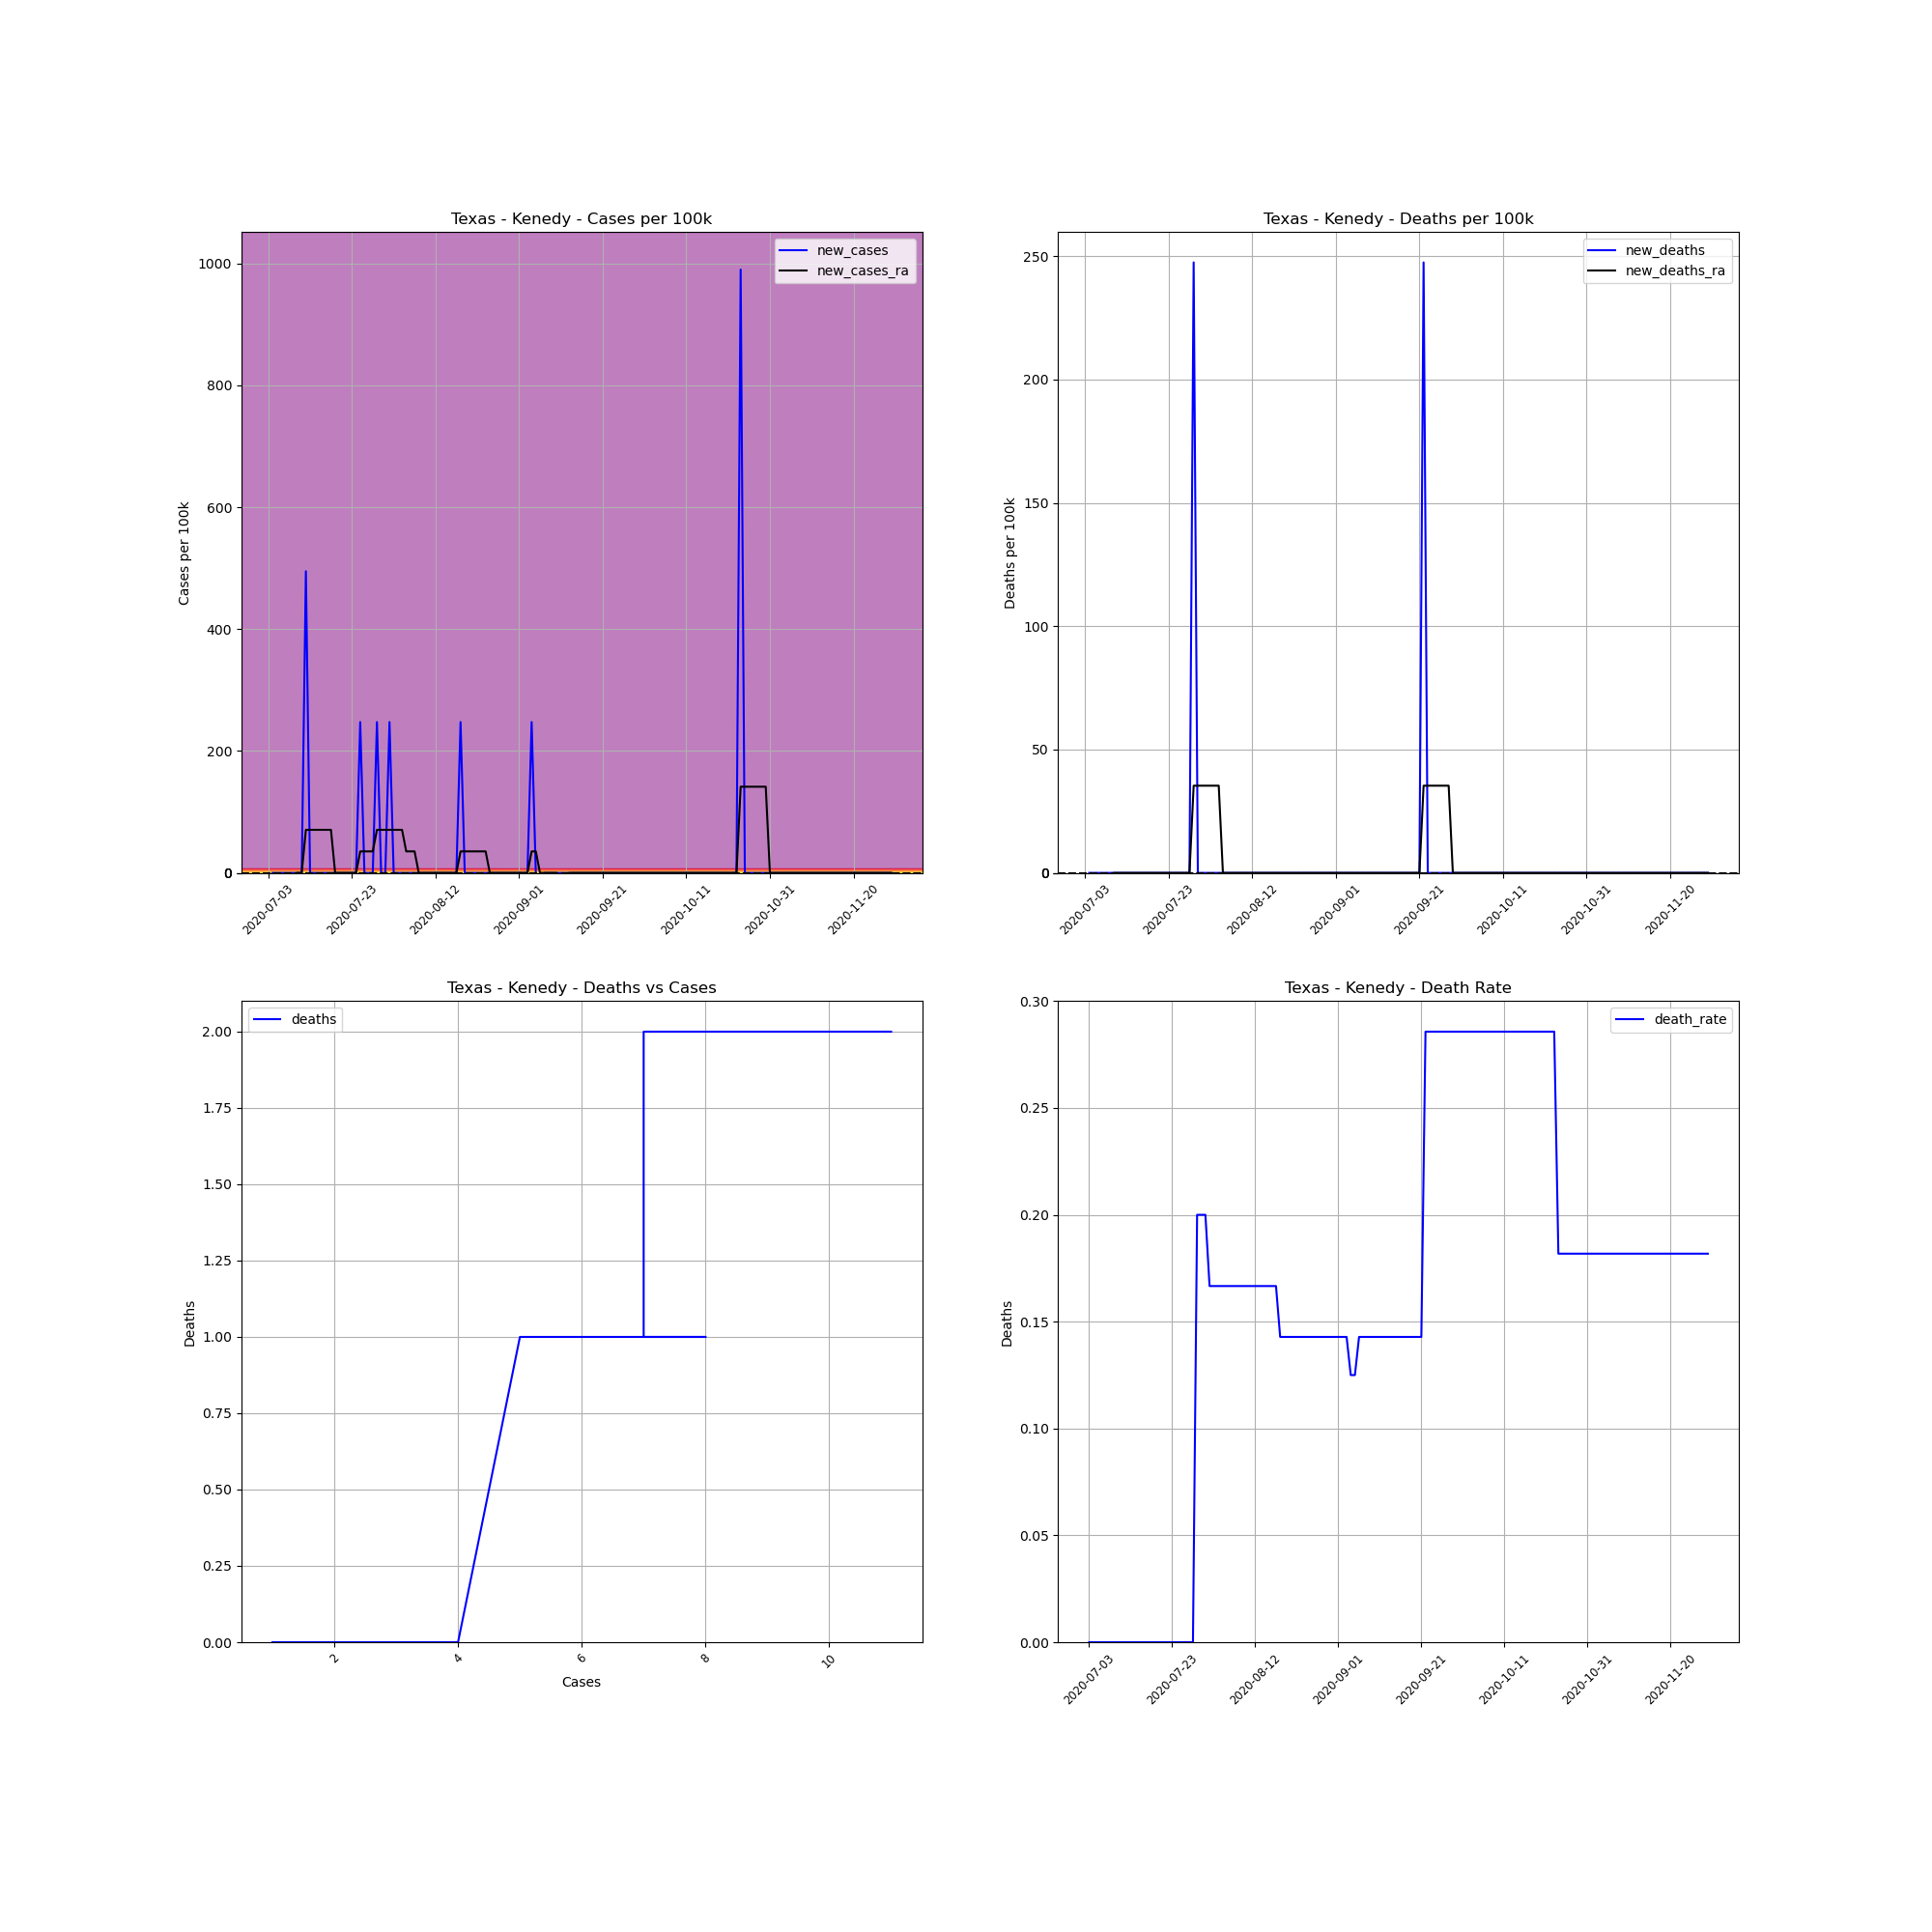

Data behind this chart, as committed beside it:
, date, county, state, fips, cases, deaths, COUNTY, STNAME, CTYNAME, POPESTIMATE2019, cases_per_100k, deaths_per_100k, death_rate, new_cases, new_deaths, new_cases_ra, new_deaths_ra
746132, 2020-07-03, Kenedy, Texas, 48261, 1, 0.0, 261, Texas, Kenedy, 404, 247.5, 0.0, 0.0, , , , 
746133, 2020-07-04, Kenedy, Texas, 48261, 1, 0.0, 261, Texas, Kenedy, 404, 247.5, 0.0, 0.0, 0.0, 0.0, , 
746134, 2020-07-05, Kenedy, Texas, 48261, 1, 0.0, 261, Texas, Kenedy, 404, 247.5, 0.0, 0.0, 0.0, 0.0, , 
746135, 2020-07-06, Kenedy, Texas, 48261, 1, 0.0, 261, Texas, Kenedy, 404, 247.5, 0.0, 0.0, 0.0, 0.0, , 
746136, 2020-07-07, Kenedy, Texas, 48261, 1, 0.0, 261, Texas, Kenedy, 404, 247.5, 0.0, 0.0, 0.0, 0.0, , 
746137, 2020-07-08, Kenedy, Texas, 48261, 1, 0.0, 261, Texas, Kenedy, 404, 247.5, 0.0, 0.0, 0.0, 0.0, , 
746138, 2020-07-09, Kenedy, Texas, 48261, 1, 0.0, 261, Texas, Kenedy, 404, 247.5, 0.0, 0.0, 0.0, 0.0, , 
746139, 2020-07-10, Kenedy, Texas, 48261, 1, 0.0, 261, Texas, Kenedy, 404, 247.5, 0.0, 0.0, 0.0, 0.0, 0.0, 0.0
746140, 2020-07-11, Kenedy, Texas, 48261, 1, 0.0, 261, Texas, Kenedy, 404, 247.5, 0.0, 0.0, 0.0, 0.0, 0.0, 0.0
746141, 2020-07-12, Kenedy, Texas, 48261, 3, 0.0, 261, Texas, Kenedy, 404, 742.6, 0.0, 0.0, 495, 0.0, 70.72, 0.0
746142, 2020-07-13, Kenedy, Texas, 48261, 3, 0.0, 261, Texas, Kenedy, 404, 742.6, 0.0, 0.0, 0.0, 0.0, 70.72, 0.0
746143, 2020-07-14, Kenedy, Texas, 48261, 3, 0.0, 261, Texas, Kenedy, 404, 742.6, 0.0, 0.0, 0.0, 0.0, 70.72, 0.0
746144, 2020-07-15, Kenedy, Texas, 48261, 3, 0.0, 261, Texas, Kenedy, 404, 742.6, 0.0, 0.0, 0.0, 0.0, 70.72, 0.0
746145, 2020-07-16, Kenedy, Texas, 48261, 3, 0.0, 261, Texas, Kenedy, 404, 742.6, 0.0, 0.0, 0.0, 0.0, 70.72, 0.0
746146, 2020-07-17, Kenedy, Texas, 48261, 3, 0.0, 261, Texas, Kenedy, 404, 742.6, 0.0, 0.0, 0.0, 0.0, 70.72, 0.0
746147, 2020-07-18, Kenedy, Texas, 48261, 3, 0.0, 261, Texas, Kenedy, 404, 742.6, 0.0, 0.0, 0.0, 0.0, 70.72, 0.0
746148, 2020-07-19, Kenedy, Texas, 48261, 3, 0.0, 261, Texas, Kenedy, 404, 742.6, 0.0, 0.0, 0.0, 0.0, 0.0, 0.0
746149, 2020-07-20, Kenedy, Texas, 48261, 3, 0.0, 261, Texas, Kenedy, 404, 742.6, 0.0, 0.0, 0.0, 0.0, 0.0, 0.0
746150, 2020-07-21, Kenedy, Texas, 48261, 3, 0.0, 261, Texas, Kenedy, 404, 742.6, 0.0, 0.0, 0.0, 0.0, 0.0, 0.0
746151, 2020-07-22, Kenedy, Texas, 48261, 3, 0.0, 261, Texas, Kenedy, 404, 742.6, 0.0, 0.0, 0.0, 0.0, 0.0, 0.0
746152, 2020-07-23, Kenedy, Texas, 48261, 3, 0.0, 261, Texas, Kenedy, 404, 742.6, 0.0, 0.0, 0.0, 0.0, 0.0, 0.0
746153, 2020-07-24, Kenedy, Texas, 48261, 3, 0.0, 261, Texas, Kenedy, 404, 742.6, 0.0, 0.0, 0.0, 0.0, 0.0, 0.0
746154, 2020-07-25, Kenedy, Texas, 48261, 4, 0.0, 261, Texas, Kenedy, 404, 990.1, 0.0, 0.0, 247.5, 0.0, 35.36, 0.0
746155, 2020-07-26, Kenedy, Texas, 48261, 4, 0.0, 261, Texas, Kenedy, 404, 990.1, 0.0, 0.0, 0.0, 0.0, 35.36, 0.0
746156, 2020-07-27, Kenedy, Texas, 48261, 4, 0.0, 261, Texas, Kenedy, 404, 990.1, 0.0, 0.0, 0.0, 0.0, 35.36, 0.0
746157, 2020-07-28, Kenedy, Texas, 48261, 4, 0.0, 261, Texas, Kenedy, 404, 990.1, 0.0, 0.0, 0.0, 0.0, 35.36, 0.0
746158, 2020-07-29, Kenedy, Texas, 48261, 5, 1.0, 261, Texas, Kenedy, 404, 1238, 247.5, 0.2, 247.5, 247.5, 70.72, 35.36
746159, 2020-07-30, Kenedy, Texas, 48261, 5, 1.0, 261, Texas, Kenedy, 404, 1238, 247.5, 0.2, 0.0, 0.0, 70.72, 35.36
746160, 2020-07-31, Kenedy, Texas, 48261, 5, 1.0, 261, Texas, Kenedy, 404, 1238, 247.5, 0.2, 0.0, 0.0, 70.72, 35.36
746161, 2020-08-01, Kenedy, Texas, 48261, 6, 1.0, 261, Texas, Kenedy, 404, 1485, 247.5, 0.1667, 247.5, 0.0, 70.72, 35.36
746162, 2020-08-02, Kenedy, Texas, 48261, 6, 1.0, 261, Texas, Kenedy, 404, 1485, 247.5, 0.1667, 0.0, 0.0, 70.72, 35.36
746163, 2020-08-03, Kenedy, Texas, 48261, 6, 1.0, 261, Texas, Kenedy, 404, 1485, 247.5, 0.1667, 0.0, 0.0, 70.72, 35.36
746164, 2020-08-04, Kenedy, Texas, 48261, 6, 1.0, 261, Texas, Kenedy, 404, 1485, 247.5, 0.1667, 0.0, 0.0, 70.72, 35.36
746165, 2020-08-05, Kenedy, Texas, 48261, 6, 1.0, 261, Texas, Kenedy, 404, 1485, 247.5, 0.1667, 0.0, 0.0, 35.36, 0.0
746166, 2020-08-06, Kenedy, Texas, 48261, 6, 1.0, 261, Texas, Kenedy, 404, 1485, 247.5, 0.1667, 0.0, 0.0, 35.36, 0.0
746167, 2020-08-07, Kenedy, Texas, 48261, 6, 1.0, 261, Texas, Kenedy, 404, 1485, 247.5, 0.1667, 0.0, 0.0, 35.36, 0.0
746168, 2020-08-08, Kenedy, Texas, 48261, 6, 1.0, 261, Texas, Kenedy, 404, 1485, 247.5, 0.1667, 0.0, 0.0, 0.0, 0.0
746169, 2020-08-09, Kenedy, Texas, 48261, 6, 1.0, 261, Texas, Kenedy, 404, 1485, 247.5, 0.1667, 0.0, 0.0, 0.0, 0.0
746170, 2020-08-10, Kenedy, Texas, 48261, 6, 1.0, 261, Texas, Kenedy, 404, 1485, 247.5, 0.1667, 0.0, 0.0, 0.0, 0.0
746171, 2020-08-11, Kenedy, Texas, 48261, 6, 1.0, 261, Texas, Kenedy, 404, 1485, 247.5, 0.1667, 0.0, 0.0, 0.0, 0.0
746172, 2020-08-12, Kenedy, Texas, 48261, 6, 1.0, 261, Texas, Kenedy, 404, 1485, 247.5, 0.1667, 0.0, 0.0, 0.0, 0.0
746173, 2020-08-13, Kenedy, Texas, 48261, 6, 1.0, 261, Texas, Kenedy, 404, 1485, 247.5, 0.1667, 0.0, 0.0, 0.0, 0.0
746174, 2020-08-14, Kenedy, Texas, 48261, 6, 1.0, 261, Texas, Kenedy, 404, 1485, 247.5, 0.1667, 0.0, 0.0, 0.0, 0.0
746175, 2020-08-15, Kenedy, Texas, 48261, 6, 1.0, 261, Texas, Kenedy, 404, 1485, 247.5, 0.1667, 0.0, 0.0, 0.0, 0.0
746176, 2020-08-16, Kenedy, Texas, 48261, 6, 1.0, 261, Texas, Kenedy, 404, 1485, 247.5, 0.1667, 0.0, 0.0, 0.0, 0.0
746177, 2020-08-17, Kenedy, Texas, 48261, 6, 1.0, 261, Texas, Kenedy, 404, 1485, 247.5, 0.1667, 0.0, 0.0, 0.0, 0.0
746178, 2020-08-18, Kenedy, Texas, 48261, 7, 1.0, 261, Texas, Kenedy, 404, 1733, 247.5, 0.1429, 247.5, 0.0, 35.36, 0.0
746179, 2020-08-19, Kenedy, Texas, 48261, 7, 1.0, 261, Texas, Kenedy, 404, 1733, 247.5, 0.1429, 0.0, 0.0, 35.36, 0.0
746180, 2020-08-20, Kenedy, Texas, 48261, 7, 1.0, 261, Texas, Kenedy, 404, 1733, 247.5, 0.1429, 0.0, 0.0, 35.36, 0.0
746181, 2020-08-21, Kenedy, Texas, 48261, 7, 1.0, 261, Texas, Kenedy, 404, 1733, 247.5, 0.1429, 0.0, 0.0, 35.36, 0.0
746182, 2020-08-22, Kenedy, Texas, 48261, 7, 1.0, 261, Texas, Kenedy, 404, 1733, 247.5, 0.1429, 0.0, 0.0, 35.36, 0.0
746183, 2020-08-23, Kenedy, Texas, 48261, 7, 1.0, 261, Texas, Kenedy, 404, 1733, 247.5, 0.1429, 0.0, 0.0, 35.36, 0.0
746184, 2020-08-24, Kenedy, Texas, 48261, 7, 1.0, 261, Texas, Kenedy, 404, 1733, 247.5, 0.1429, 0.0, 0.0, 35.36, 0.0
746185, 2020-08-25, Kenedy, Texas, 48261, 7, 1.0, 261, Texas, Kenedy, 404, 1733, 247.5, 0.1429, 0.0, 0.0, 0.0, 0.0
746186, 2020-08-26, Kenedy, Texas, 48261, 7, 1.0, 261, Texas, Kenedy, 404, 1733, 247.5, 0.1429, 0.0, 0.0, 0.0, 0.0
746187, 2020-08-27, Kenedy, Texas, 48261, 7, 1.0, 261, Texas, Kenedy, 404, 1733, 247.5, 0.1429, 0.0, 0.0, 0.0, 0.0
746188, 2020-08-28, Kenedy, Texas, 48261, 7, 1.0, 261, Texas, Kenedy, 404, 1733, 247.5, 0.1429, 0.0, 0.0, 0.0, 0.0
746189, 2020-08-29, Kenedy, Texas, 48261, 7, 1.0, 261, Texas, Kenedy, 404, 1733, 247.5, 0.1429, 0.0, 0.0, 0.0, 0.0
746190, 2020-08-30, Kenedy, Texas, 48261, 7, 1.0, 261, Texas, Kenedy, 404, 1733, 247.5, 0.1429, 0.0, 0.0, 0.0, 0.0
746191, 2020-08-31, Kenedy, Texas, 48261, 7, 1.0, 261, Texas, Kenedy, 404, 1733, 247.5, 0.1429, 0.0, 0.0, 0.0, 0.0
... 90 more rows
